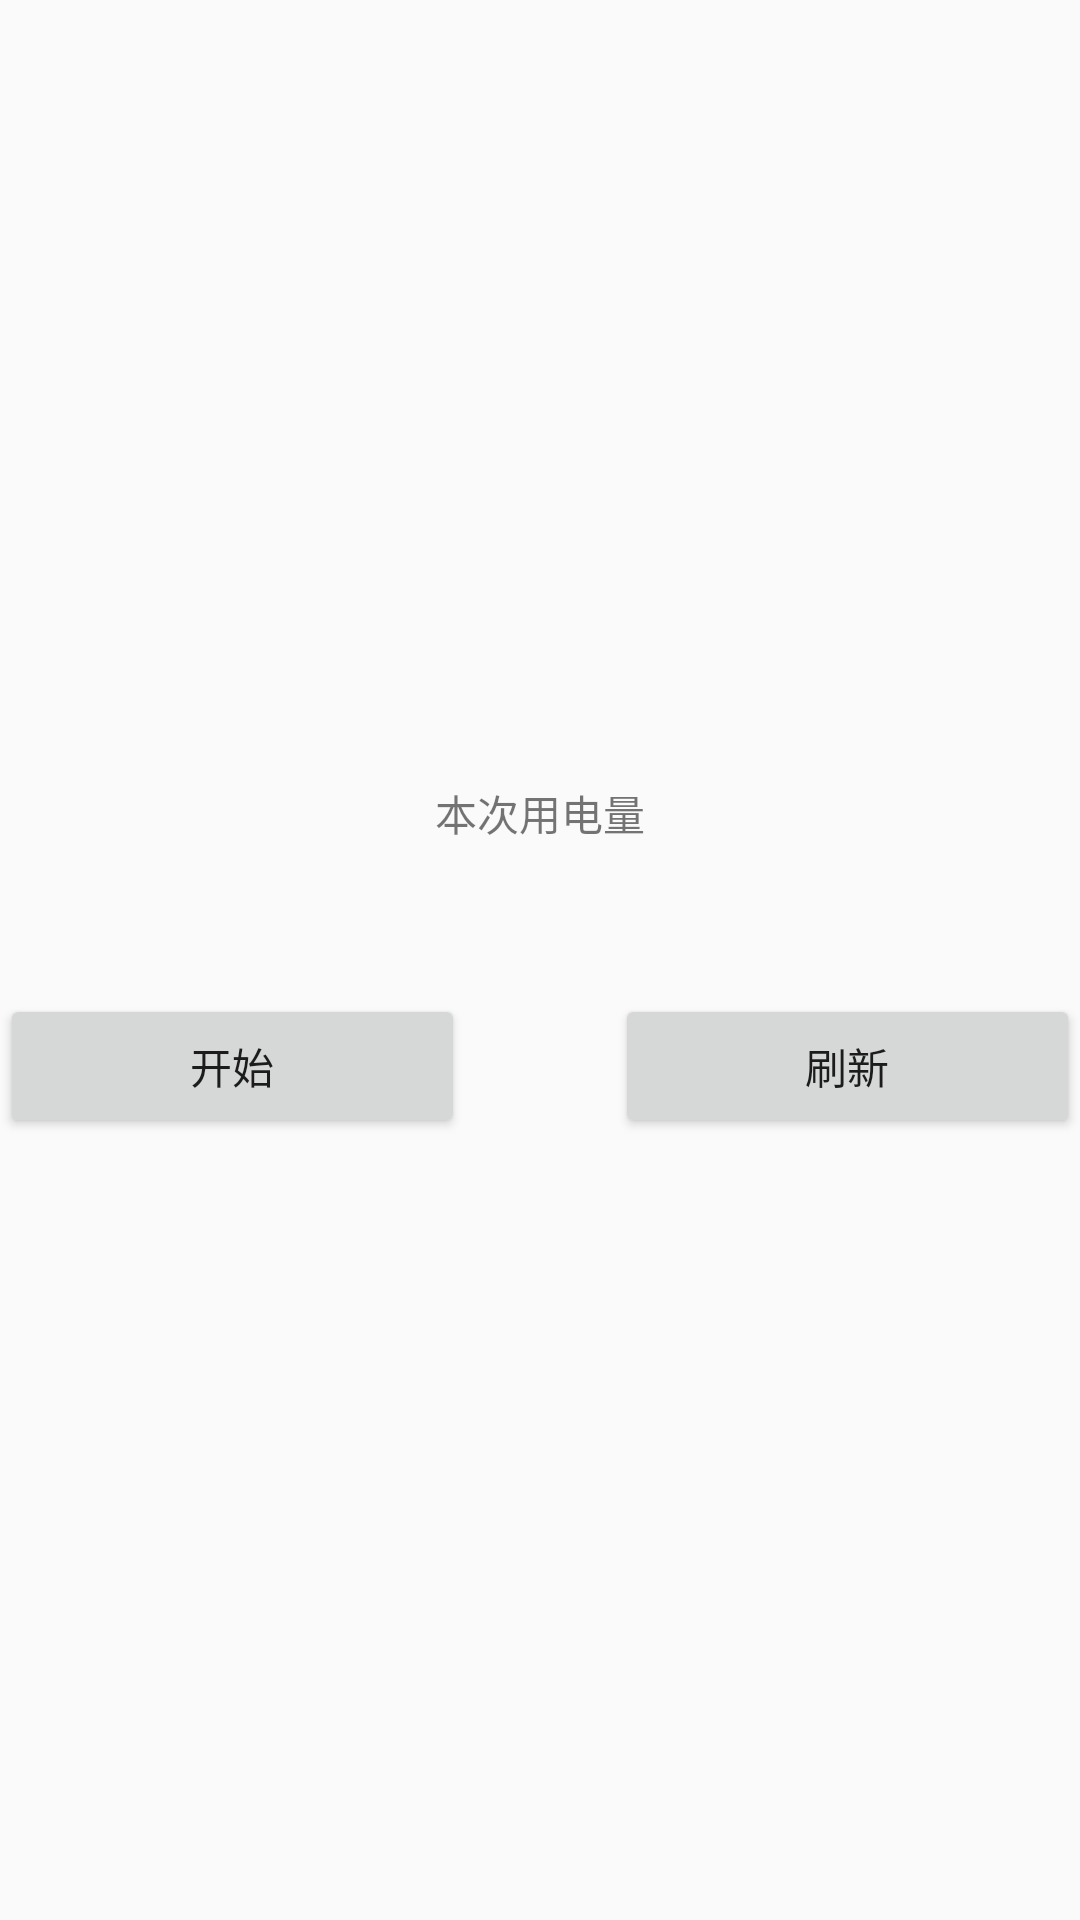

Android layout source for this screen:
<!-- AndroidManifest.xml: application theme AppTheme -->
<!-- res/layout/device_energycount.xml -->
<?xml version="1.0" encoding="utf-8"?>
<LinearLayout xmlns:android="http://schemas.android.com/apk/res/android"
    android:orientation="vertical" android:layout_width="match_parent"
    android:layout_height="match_parent"
    android:layout_margin="20dp"
    android:gravity="center">
    <TextView
        android:id="@+id/count"
        android:layout_width="match_parent"
        android:layout_height="wrap_content"
        android:layout_gravity="center"
        android:text="本次用电量"
        android:gravity="center"/>
    <LinearLayout
        android:layout_width="match_parent"
        android:layout_height="wrap_content"
        android:orientation="horizontal"
        android:layout_marginTop="50dp"
        >
        <Button
            android:id="@+id/begin"
            android:layout_width="wrap_content"
            android:layout_height="wrap_content"
            android:text="开始"
            android:layout_weight="1"/>
        <Button
            android:id="@+id/refresh"
            android:layout_marginLeft="50dp"
            android:layout_width="wrap_content"
            android:layout_height="wrap_content"
            android:text="刷新"
            android:layout_weight="1"/>
    </LinearLayout>


</LinearLayout>
<!-- resources referenced by this layout -->
<resources>
  <style name="AppTheme" parent="Theme.AppCompat.Light.NoActionBar">
  
      </style>
</resources>
